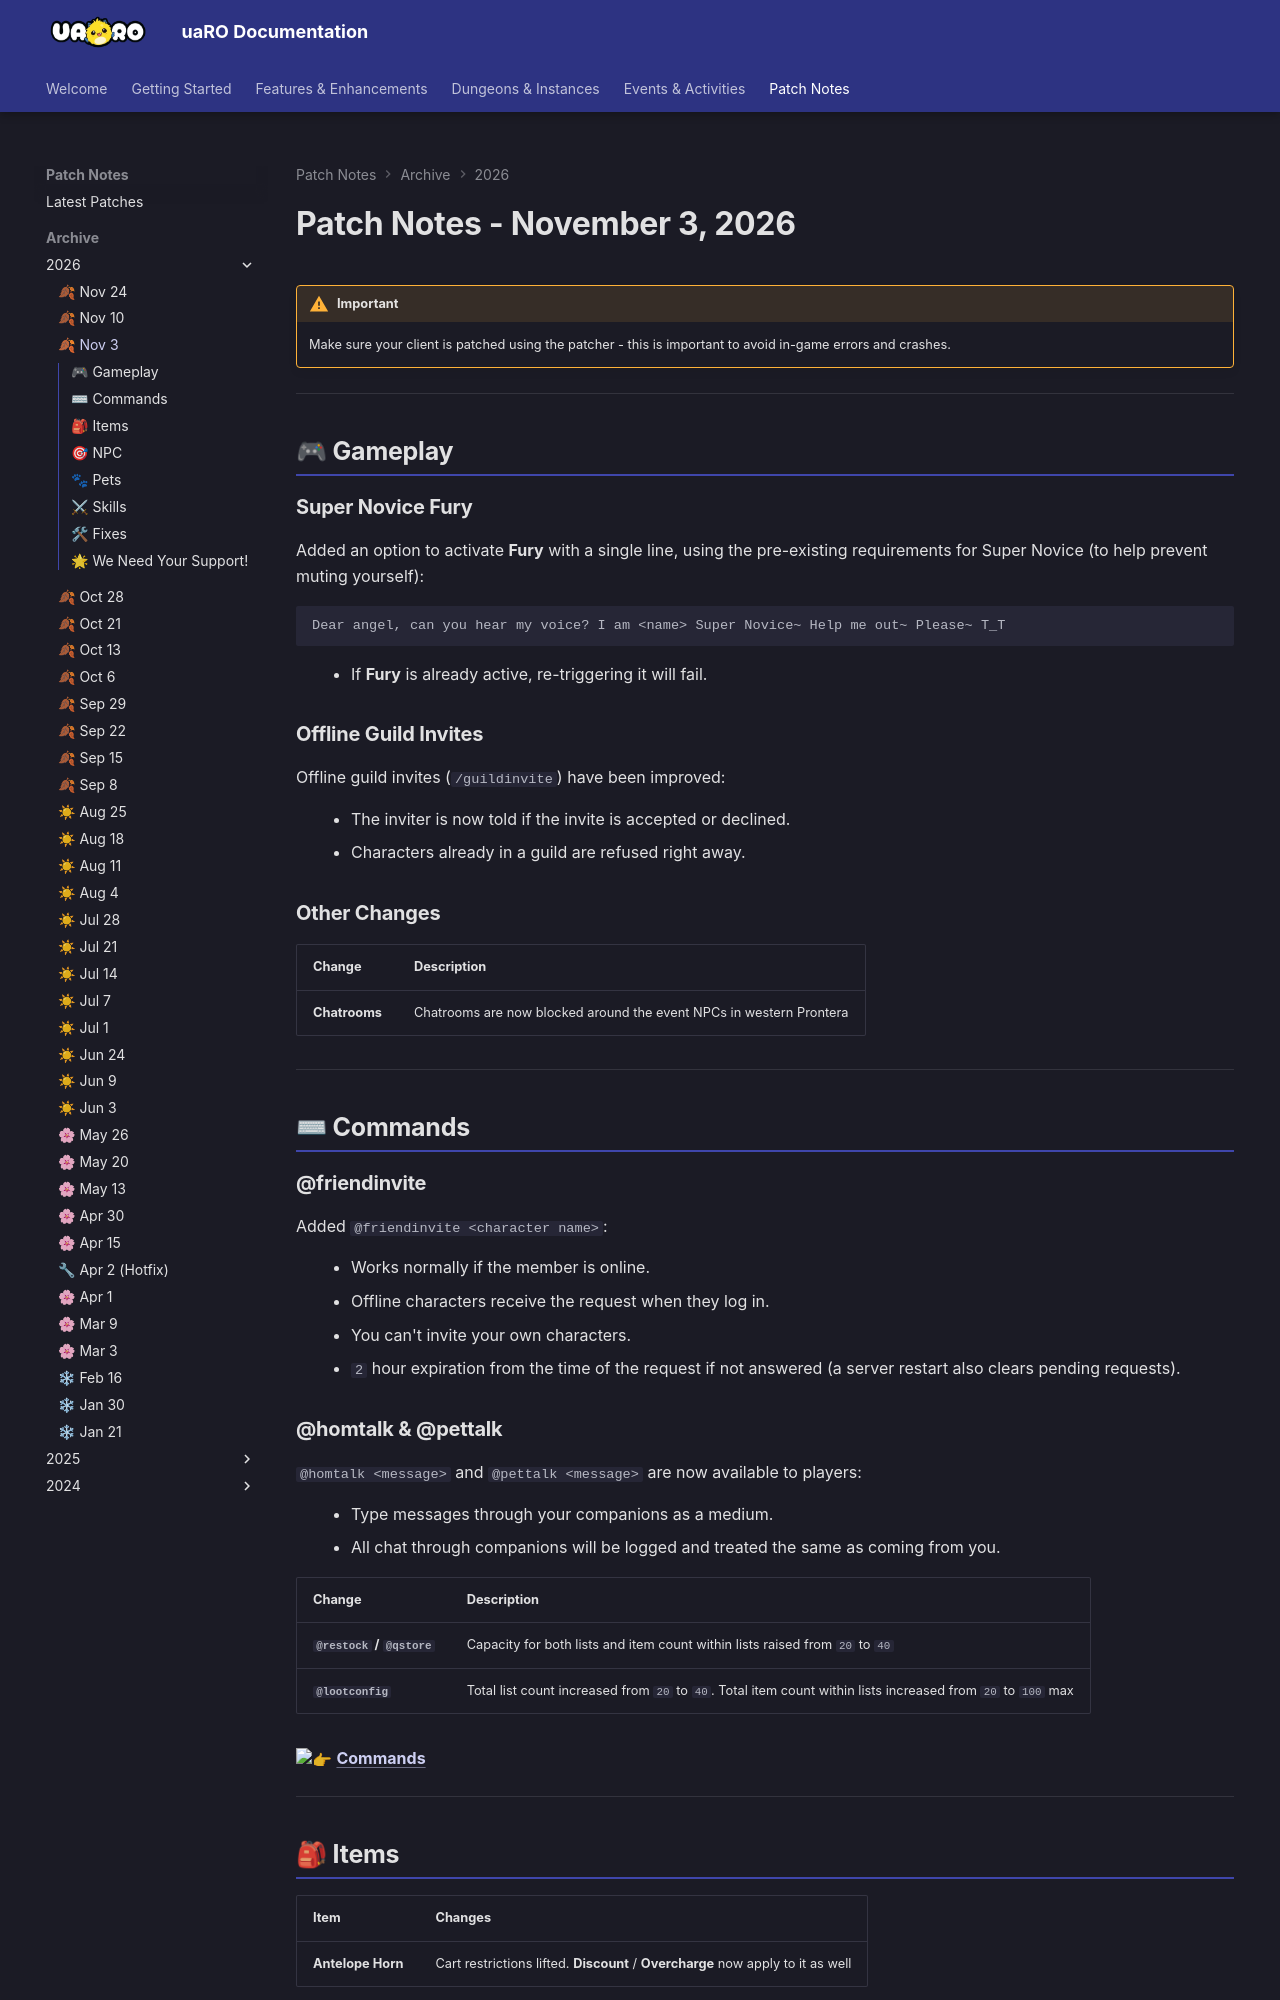

repository: Privettema/uaro-docs · page: patch-notes/2026/patches11032026/index.html · generator: mkdocs

---
date: 2026-11-03
highlights:
  - "New @friendinvite command: offline characters get your friend request when they log in."
  - "Talk through your homunculus or pet with @homtalk and @pettalk."
  - "Pet skins now stay after returning to egg, and skinned pets can wear the skin's accessory."
  - "New Pet Accessory Box (1 of 39 accessories) from Hobota for 30 points or the Slot Machine."
  - "Super Novices can say the Fury chant in one line, and grade 1-6 mercenaries can be hired 1-100 at a time."
---

# Patch Notes - November 3, 2026

!!! warning "Important"
    Make sure your client is patched using the patcher -
    this is important to avoid in-game errors and crashes.

---

## 🎮 Gameplay

### Super Novice Fury

Added an option to activate **Fury** with a single line, using the pre-existing requirements for Super Novice (to help prevent muting yourself):

```text
Dear angel, can you hear my voice? I am <name> Super Novice~ Help me out~ Please~ T_T
```

- If **Fury** is already active, re-triggering it will fail.

### Offline Guild Invites

Offline guild invites (`/guildinvite`) have been improved:

- The inviter is now told if the invite is accepted or declined.
- Characters already in a guild are refused right away.

### Other Changes

| Change | Description |
|--------|-------------|
| **Chatrooms** | Chatrooms are now blocked around the event NPCs in western Prontera |

---

## ⌨ Commands

### @friendinvite

Added `@friendinvite <character name>`:

- Works normally if the member is online.
- Offline characters receive the request when they log in.
- You can't invite your own characters.
- `2` hour expiration from the time of the request if not answered (a server restart also clears pending requests).

### @homtalk & @pettalk

`@homtalk <message>` and `@pettalk <message>` are now available to players:

- Type messages through your companions as a medium.
- All chat through companions will be logged and treated the same as coming from you.

| Change | Description |
|--------|-------------|
| **`@restock` / `@qstore`** | Capacity for both lists and item count within lists raised from `20` to `40` |
| **`@lootconfig`** | Total list count increased from `20` to `40`. Total item count within lists increased from `20` to `100` max |

:point_right: **[Commands](../../commands.md)**

---
